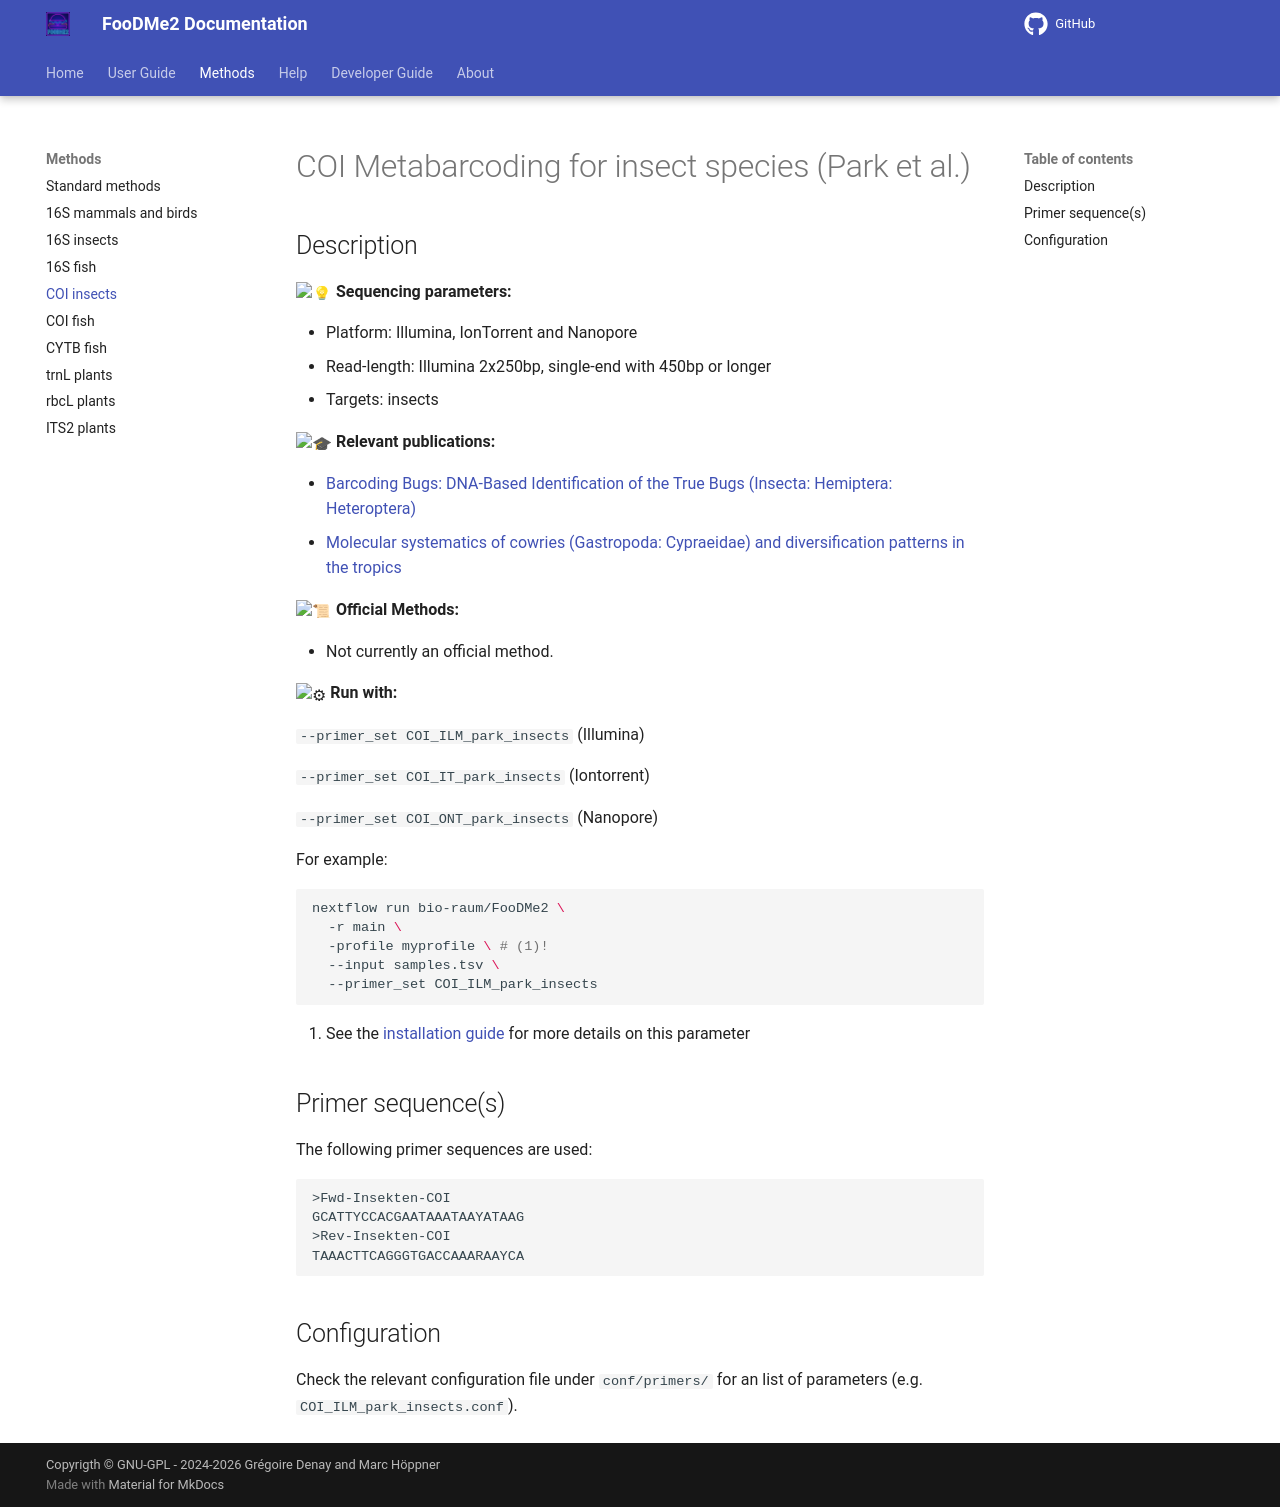

repository: bio-raum/FooDMe2 · page: 1.8.1/methods/COI_park/index.html · generator: mkdocs

# COI Metabarcoding for insect species (Park et al.)

## Description

:light_bulb: **Sequencing parameters:**

* Platform: Illumina, IonTorrent and Nanopore
* Read-length: Illumina 2x250bp, single-end with 450bp or longer
* Targets: insects

:mortar_board: **Relevant publications:**

* [Barcoding Bugs: DNA-Based Identification of the True Bugs (Insecta: Hemiptera: Heteroptera)](https://pubmed.ncbi.nlm.nih.gov/21526211/)
* [Molecular systematics of cowries (Gastropoda: Cypraeidae) and diversification patterns in the tropics ](https://academic.oup.com/biolinnean/article/79/3/401/2639779)

:scroll: **Official Methods:**

* Not currently an official method. 

:gear: **Run with:**

`--primer_set COI_ILM_park_insects` (Illumina)

`--primer_set COI_IT_park_insects` (Iontorrent)

`--primer_set COI_ONT_park_insects` (Nanopore)

For example:

```bash
nextflow run bio-raum/FooDMe2 \
  -r main \
  -profile myprofile \ # (1)!
  --input samples.tsv \
  --primer_set COI_ILM_park_insects
```

1. See the [installation guide](../user_doc/installation.md) for more details on this parameter

## Primer sequence(s)

The following primer sequences are used:

```
>Fwd-Insekten-COI
GCATTYCCACGAATAAATAAYATAAG
>Rev-Insekten-COI
TAAACTTCAGGGTGACCAAARAAYCA
```

## Configuration

Check the relevant configuration file under `conf/primers/` for an list of parameters (e.g. `COI_ILM_park_insects.conf`).
